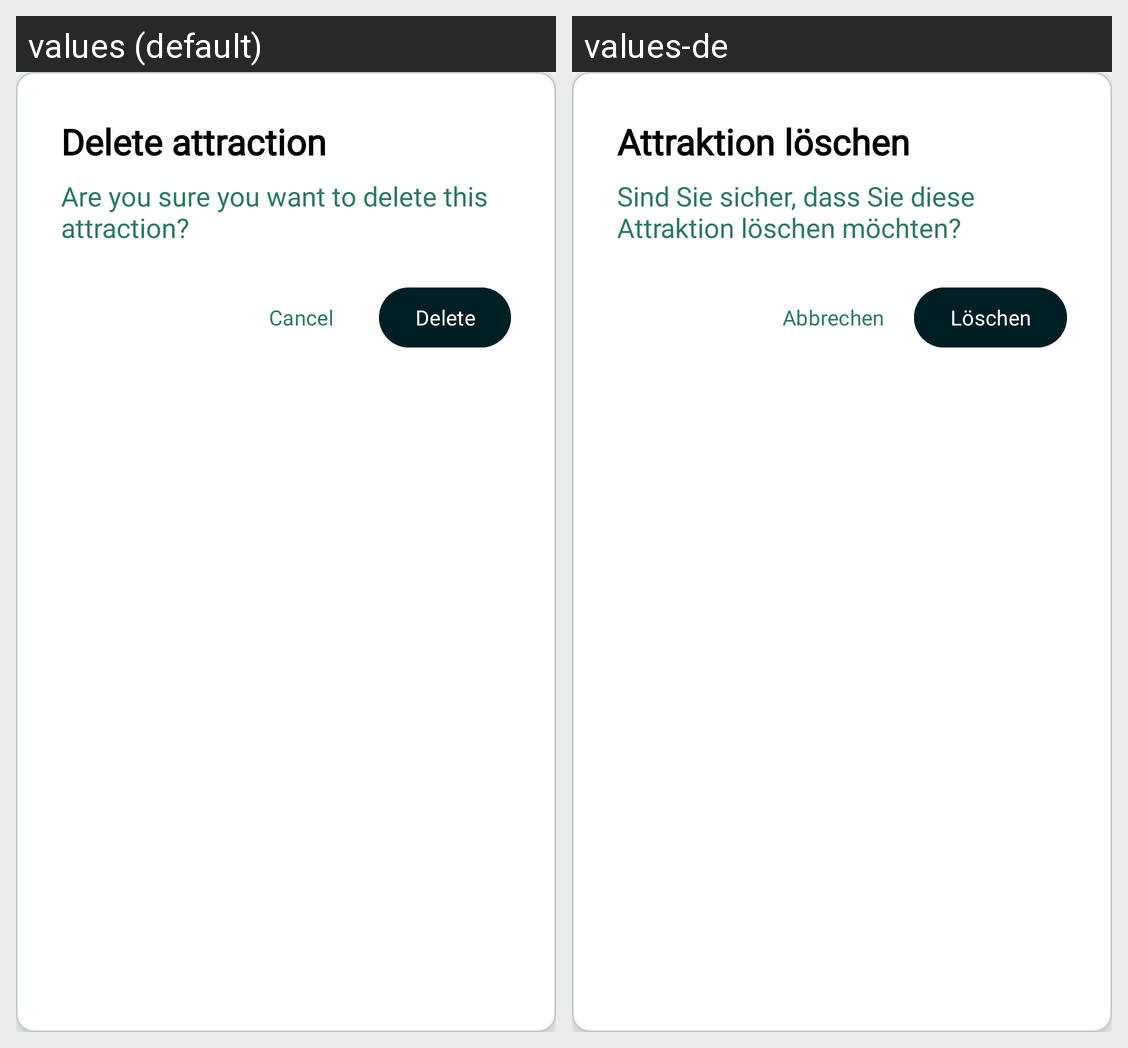

Strings drawn on this Android screen and how each of the app's shown locales translates them:
Android screen res/layout/dialog_delete_confirmation.xml rendered under 2 locales, left to right: values (default), values-de. Device: Nexus 5 (rendered at 1080×1920; each locale shown at half size, 540×960, under a caption strip naming it); theme AppTheme.
Strings drawn on this screen, with the default value and each locale's value (text and hints the layout hard-codes, and strings that could not be matched under every locale, appear in the picture but are not listed):

delete_attraction_title
  values: Delete attraction
  values-de: Attraktion löschen

delete_attraction_message
  values: Are you sure you want to delete this attraction?
  values-de: Sind Sie sicher, dass Sie diese Attraktion löschen möchten?

cancel_button_name
  values: Cancel
  values-de: Abbrechen

delete_button
  values: Delete
  values-de: Löschen
